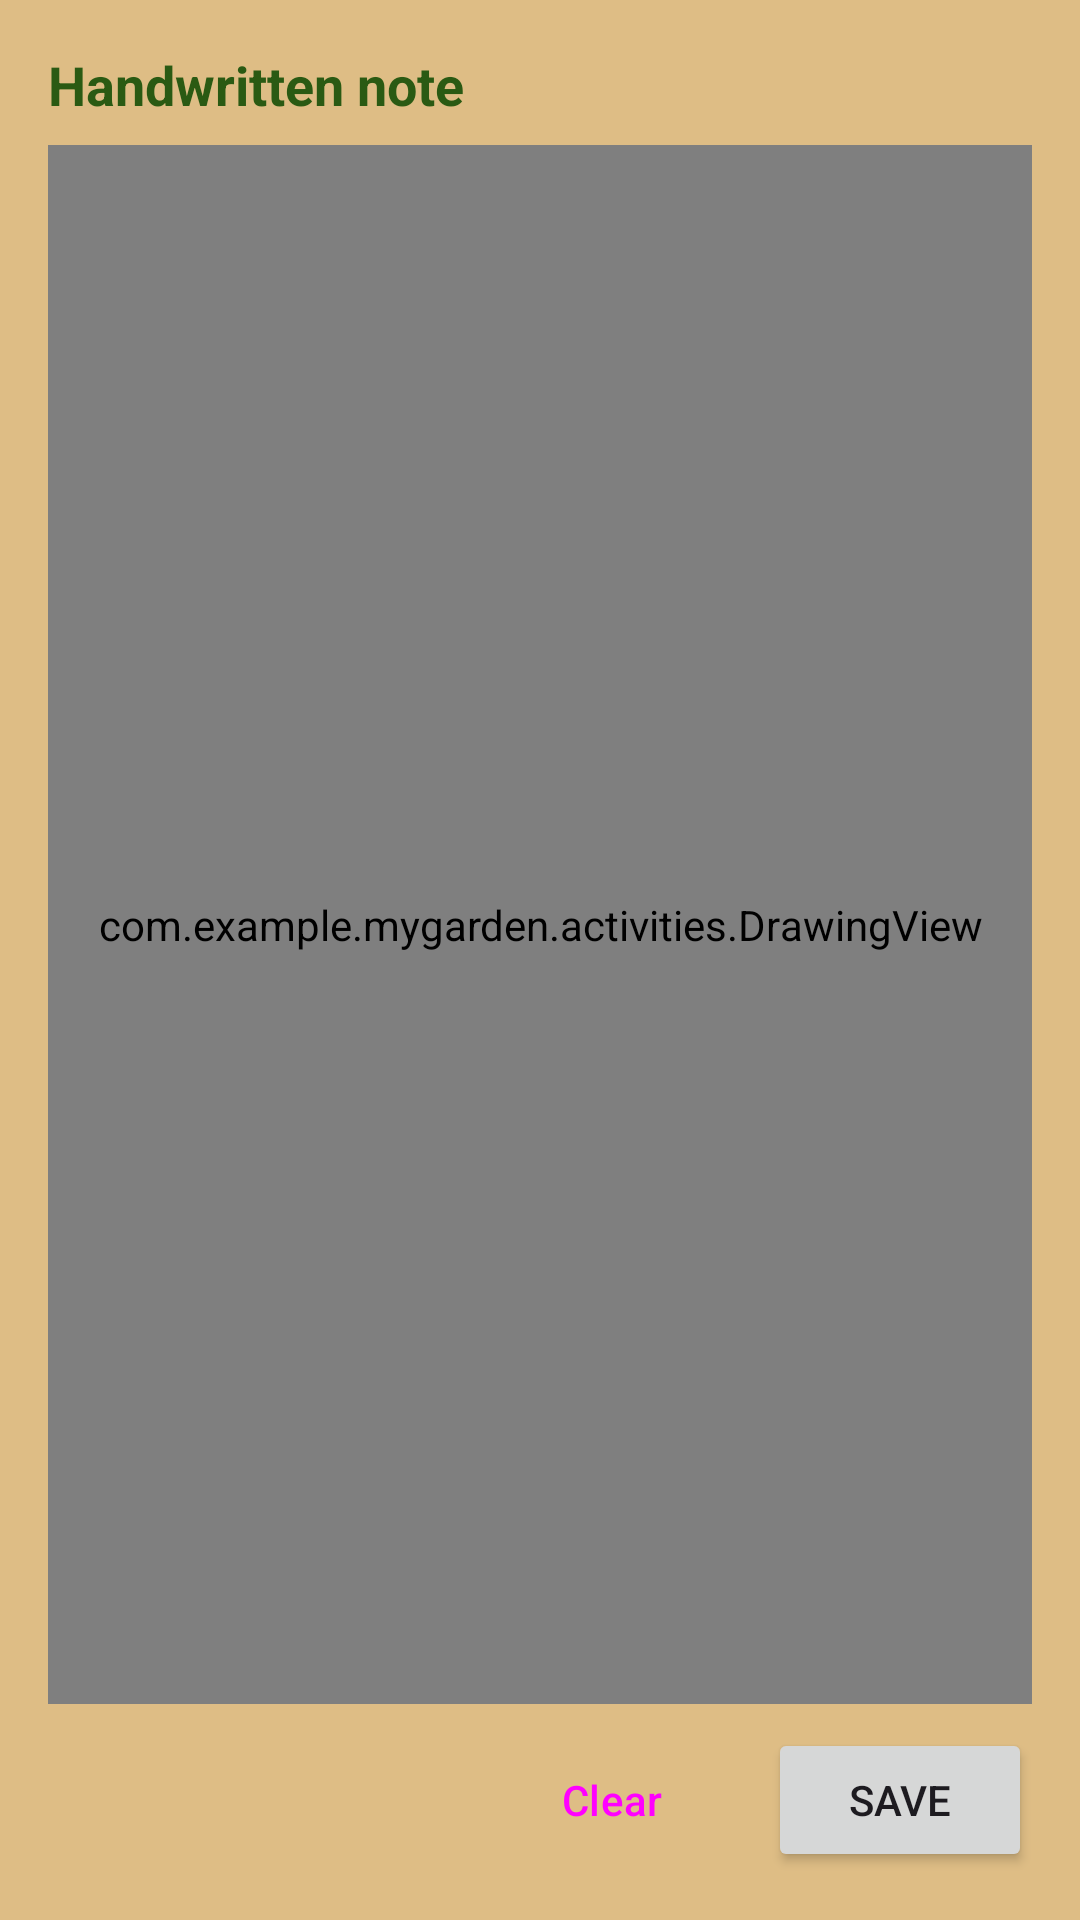

Produce the Android XML layout that renders to this screen, including the resource entries it uses.
<!-- AndroidManifest.xml: application theme Theme.MyGarden -->
<!-- res/layout/dialog_drawing.xml -->
<?xml version="1.0" encoding="utf-8"?>
<LinearLayout xmlns:android="http://schemas.android.com/apk/res/android"
    xmlns:app="http://schemas.android.com/apk/res-auto"
    android:layout_width="match_parent"
    android:layout_height="match_parent"
    android:orientation="vertical"
    android:padding="16dp">

    <TextView
        android:layout_width="match_parent"
        android:layout_height="wrap_content"
        android:text="Handwritten note"
        android:textSize="18sp"
        android:textStyle="bold"
        android:textColor="?attr/colorOnSurface"
        android:layout_marginBottom="8dp" />

    <RelativeLayout
        android:layout_width="match_parent"
        android:layout_height="0dp"
        android:layout_weight="1">

        <com.example.mygarden.activities.DrawingView
            android:id="@+id/dialogDrawingView"
            android:layout_width="match_parent"
            android:layout_height="match_parent"
            android:background="#F0F0F0" />

        <LinearLayout
            android:layout_width="wrap_content"
            android:layout_height="wrap_content"
            android:layout_alignParentBottom="true"
            android:layout_alignParentStart="true"
            android:orientation="horizontal"
            android:layout_margin="8dp">

            <Button
                android:id="@+id/btnDialogUndo"
                style="?attr/materialButtonOutlinedStyle"
                android:layout_width="wrap_content"
                android:layout_height="wrap_content"
                android:minWidth="0dp"
                app:icon="@drawable/ic_undo"
                app:iconSize="24dp"
                app:iconPadding="0dp" />

            <Button
                android:id="@+id/btnDialogRedo"
                style="?attr/materialButtonOutlinedStyle"
                android:layout_width="wrap_content"
                android:layout_height="wrap_content"
                android:layout_marginStart="8dp"
                android:minWidth="0dp"
                app:icon="@drawable/ic_redo"
                app:iconSize="24dp"
                app:iconPadding="0dp" />
        </LinearLayout>

    </RelativeLayout>

    <LinearLayout
        android:layout_width="match_parent"
        android:layout_height="wrap_content"
        android:orientation="horizontal"
        android:gravity="end|center_vertical"
        android:layout_marginTop="8dp">

        <Button
            android:id="@+id/btnDialogClear"
            style="?attr/materialButtonOutlinedStyle"
            android:layout_width="wrap_content"
            android:layout_height="wrap_content"
            android:text="Clear" />

        <Button
            android:id="@+id/btnDialogSave"
            android:layout_width="wrap_content"
            android:layout_height="wrap_content"
            android:layout_marginStart="8dp"
            android:text="Save" />
    </LinearLayout>
</LinearLayout>
<!-- resources referenced by this layout -->
<resources>
  <style name="Theme.MyGarden" parent="Base.Theme.MyGarden" />
  <style name="Base.Theme.MyGarden" parent="Theme.Material3.DayNight.NoActionBar">
          
          
          <item name="android:windowBackground">@color/beige</item>
          <item name="colorOnSurface">@color/dark_green</item>
          <item name="colorPrimary">@color/dark_orange</item>
          <item name="colorText">@color/black</item>
          <item name="colorOnPrimary">@color/white</item>
          <item name="waterColor">@color/light_blue</item>
      </style>
  <color name="beige">#DEBD85</color>
  <color name="dark_green">#2a5a13</color>
  <color name="dark_orange">#BD7118</color>
  <color name="black">#FF000000</color>
  <color name="white">#FFFFFFFF</color>
  <color name="light_blue">#6EB2FF</color>
</resources>
